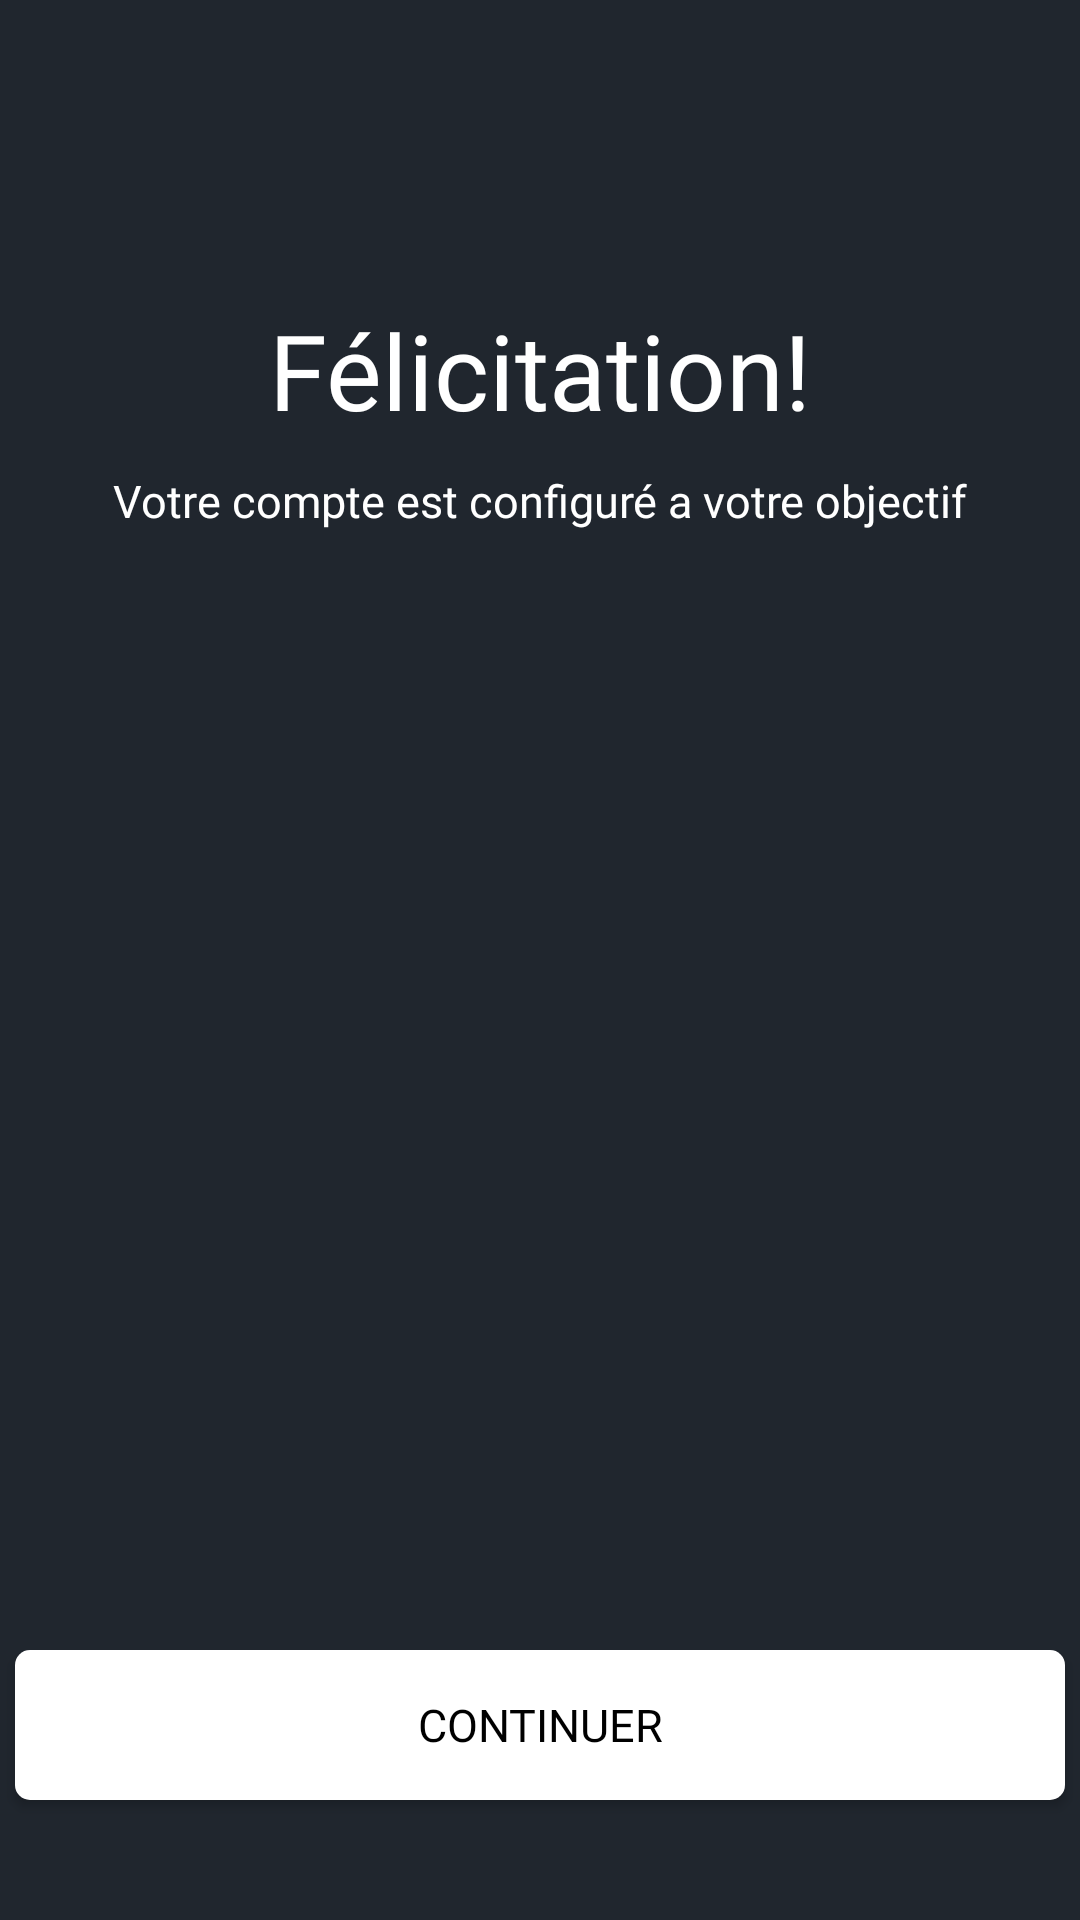

Reconstruct the res/layout file that produces this screen, plus the resources it refers to.
<!-- AndroidManifest.xml: application theme Theme.3ichHealthy -->
<!-- res/layout/personnalisation_page5.xml -->
<?xml version="1.0" encoding="utf-8"?>
<RelativeLayout xmlns:android="http://schemas.android.com/apk/res/android"
    android:layout_width="match_parent"
    android:layout_height="match_parent"
    android:background="@color/deep_grey">

    <TextView
        android:id="@+id/felicitation"
        android:layout_width="wrap_content"
        android:layout_height="wrap_content"
        android:layout_alignParentTop="true"
        android:layout_centerHorizontal="true"
        android:layout_marginHorizontal="30dp"
        android:layout_marginTop="100dp"
        android:fontFamily="@font/poppins_semibold"
        android:text="@string/f_licitation"
        android:textColor="@color/white"
        android:textSize="35sp" />

    <TextView
        android:id="@+id/felicitationTxt"
        android:layout_width="300dp"
        android:layout_height="wrap_content"
        android:layout_below="@+id/felicitation"
        android:layout_centerHorizontal="true"
        android:textAlignment="center"
        android:layout_marginHorizontal="30dp"
        android:layout_marginTop="10dp"
        android:fontFamily="@font/poppins_regular"
        android:text="@string/votre_compte_est_configur_a_votre_objectif"
        android:textColor="@color/white"
        android:textSize="15sp" />

    <androidx.appcompat.widget.AppCompatButton
        android:id="@+id/page5btn"
        android:layout_width="350dp"
        android:layout_height="50dp"
        android:layout_alignParentBottom="true"
        android:layout_centerHorizontal="true"
        android:layout_marginBottom="40dp"
        android:background="@drawable/most_used_btn"
        android:backgroundTint="@color/white"
        android:fontFamily="@font/poppins_semibold"
        android:text="@string/continuer"
        android:textColor="@color/black"
        android:textSize="15sp" />

</RelativeLayout>
<!-- resources referenced by this layout -->
<resources>
  <color name="black">#FF000000</color>
  <color name="deep_grey">#20262E</color>
  <color name="white">#FFFFFFFF</color>
  <!-- drawable most_used_btn (drawable) -->
  <?xml version="1.0" encoding="utf-8"?>
  <shape xmlns:android="http://schemas.android.com/apk/res/android"
      android:shape="rectangle"
      android:padding="20dp">
  
      <solid android:color="@color/white"/>
      <corners android:radius="5dp"/>
  
  </shape>
  <string name="continuer">Continuer</string>
  <string name="f_licitation">Félicitation!</string>
  <string name="votre_compte_est_configur_a_votre_objectif">Votre compte est configuré a votre objectif</string>
  <style name="Theme.3ichHealthy" parent="Theme.MaterialComponents.Light.NoActionBar">
          <item name="android:forceDarkAllowed" tools:targetApi="q">false</item>
          
          <item name="colorPrimary">@color/deep_grey</item>
          <item name="colorPrimaryVariant">@color/deep_grey</item>
          <item name="colorOnPrimary">@color/white</item>
          
          <item name="colorSecondary">@color/lemon_green</item>
          <item name="colorSecondaryVariant">@color/lemon_green</item>
          <item name="colorOnSecondary">@color/black</item>
          
          <item name="android:statusBarColor" tools:targetApi="l">?attr/colorPrimaryVariant</item>
          
      </style>
  <color name="lemon_green">#00ff01</color>
</resources>
